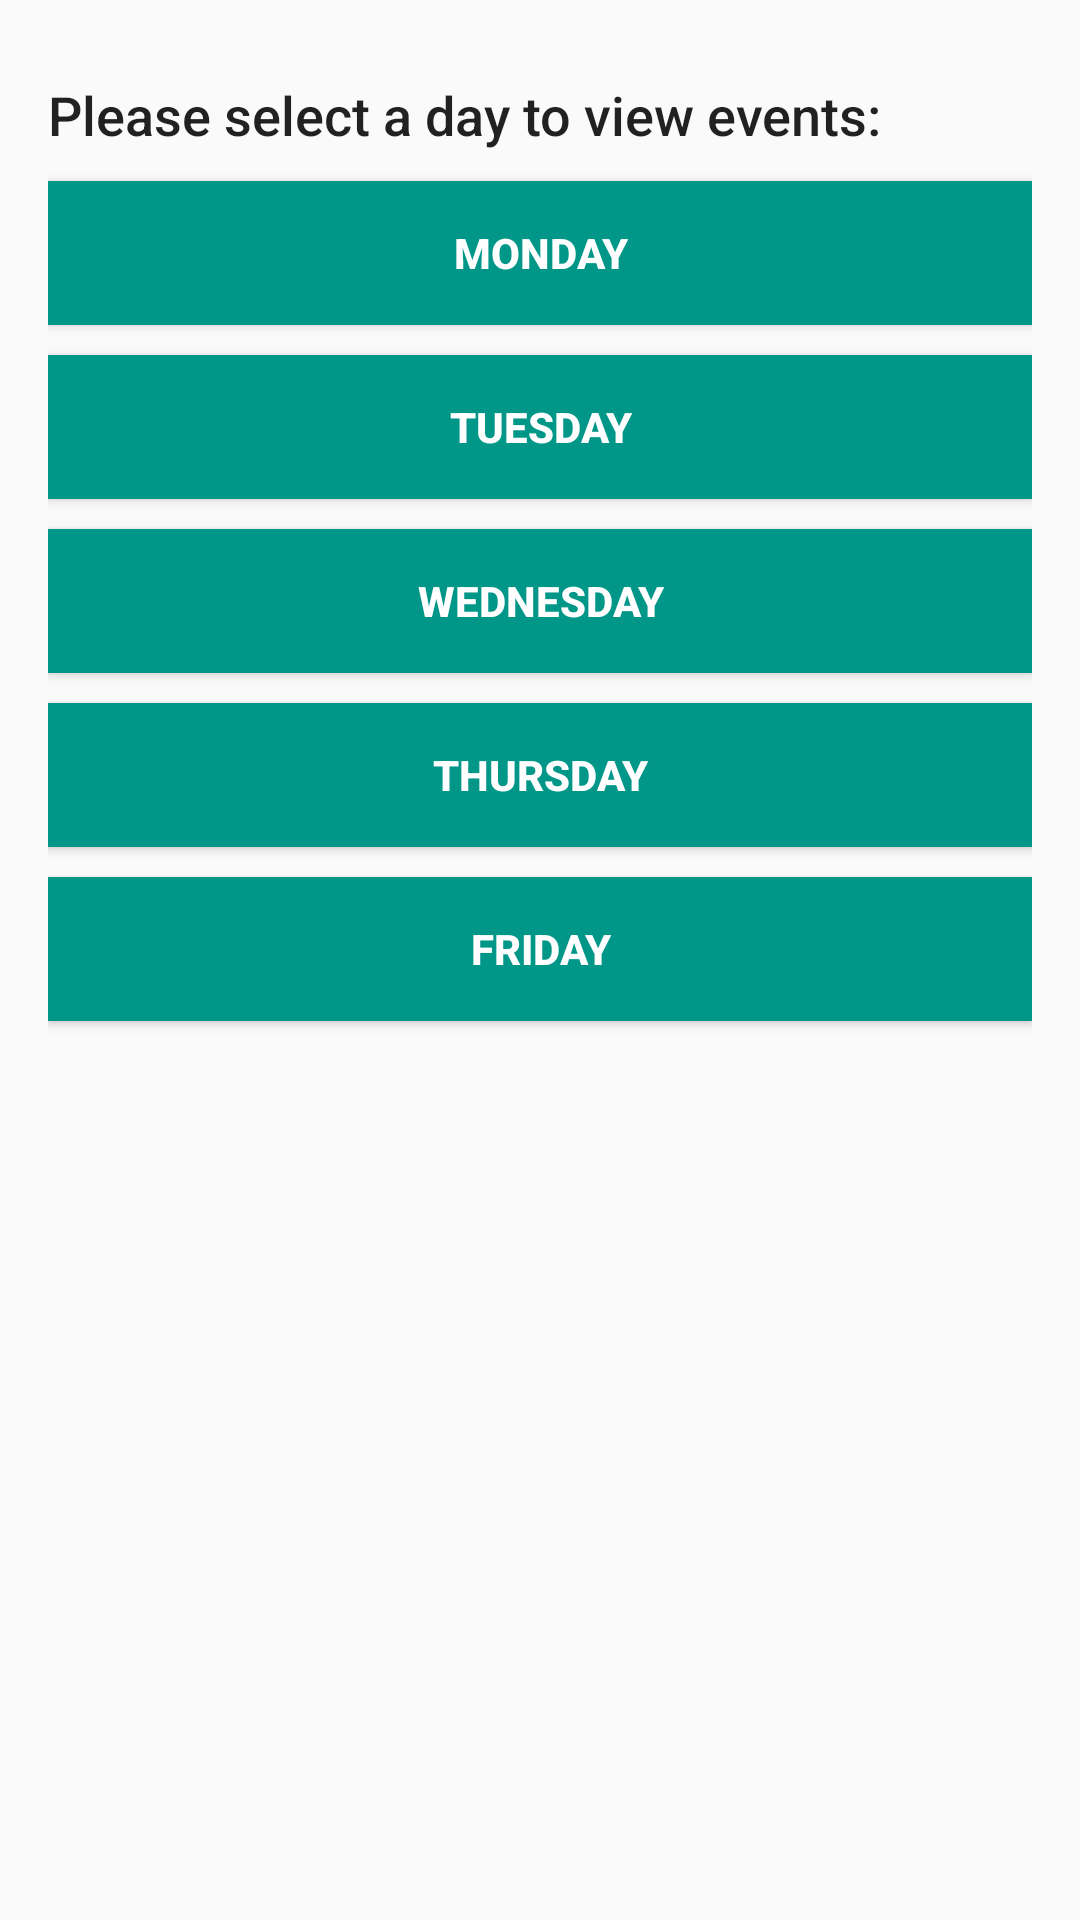

Layout XML and referenced resources for this Android screen:
<!-- AndroidManifest.xml: application theme AppTheme -->
<!-- res/layout/week_view.xml -->
<?xml version="1.0" encoding="utf-8"?>
<LinearLayout xmlns:android="http://schemas.android.com/apk/res/android"
    android:orientation="vertical" android:layout_width="match_parent"
    android:layout_height="match_parent"
    android:paddingBottom="@dimen/activity_vertical_margin"
    android:paddingLeft="@dimen/activity_horizontal_margin"
    android:paddingRight="@dimen/activity_horizontal_margin"
    android:paddingTop="@dimen/activity_vertical_margin">

    <Space
        android:layout_width="match_parent"
        android:layout_height="30px" />

    <TextView
        android:id="@+id/textView2"
        android:layout_width="match_parent"
        android:layout_height="wrap_content"
        android:text="Please select a day to view events:"
        android:textAppearance="@style/TextAppearance.AppCompat.Body2"
        android:textSize="18sp" />

    <Space
        android:layout_width="match_parent"
        android:layout_height="30px" />

    <Button
        android:id="@+id/monday_button"
        android:layout_width="match_parent"
        android:layout_height="wrap_content"
        android:background="@color/colorHeader"
        android:onClick="WeekC"
        android:text="Monday"
        android:textColor="@android:color/white"
        android:textStyle="bold" />

    <Space
        android:layout_width="match_parent"
        android:layout_height="30px" />

    <Button
        android:id="@+id/tuesday_button"
        android:layout_width="match_parent"
        android:layout_height="wrap_content"
        android:background="@color/colorHeader"
        android:text="Tuesday"
        android:textColor="@android:color/white"
        android:textStyle="bold" />

    <Space
        android:layout_width="match_parent"
        android:layout_height="30px" />

    <Button
        android:id="@+id/wednesday_button"
        android:layout_width="match_parent"
        android:layout_height="wrap_content"
        android:background="@color/colorHeader"
        android:text="Wednesday"
        android:textColor="@android:color/white"
        android:textStyle="bold" />

    <Space
        android:layout_width="match_parent"
        android:layout_height="30px" />

    <Button
        android:id="@+id/thursday_button"
        android:layout_width="match_parent"
        android:layout_height="wrap_content"
        android:background="@color/colorHeader"
        android:text="Thursday"
        android:textColor="@android:color/white"
        android:textStyle="bold" />

    <Space
        android:layout_width="match_parent"
        android:layout_height="30px" />

    <Button
        android:id="@+id/friday_button"
        android:layout_width="match_parent"
        android:layout_height="wrap_content"
        android:background="@color/colorHeader"
        android:text="Friday"
        android:textColor="@android:color/white"
        android:textStyle="bold" />
</LinearLayout>
<!-- resources referenced by this layout -->
<resources>
  <color name="colorHeader">#009688</color>
  <dimen name="activity_horizontal_margin">16dp</dimen>
  <dimen name="activity_vertical_margin">16dp</dimen>
  <style name="AppTheme" parent="Theme.AppCompat.Light.DarkActionBar">
          
          <item name="colorPrimary">@color/colorPrimary</item>
          <item name="colorPrimaryDark">@color/colorPrimaryDark</item>
          <item name="colorAccent">@color/colorAccent</item>
  
  
      </style>
  <color name="colorPrimary">#424242</color>
  <color name="colorPrimaryDark">#009688</color>
  <color name="colorAccent">#009688</color>
</resources>
